Run: headless pygame with SDL's dummy video driver; simulated clock (each Clock.tick advances the game by its frame time, no real sleeping); random seed 0; keys injected as events and as key.get_pressed() state; no mouse input.
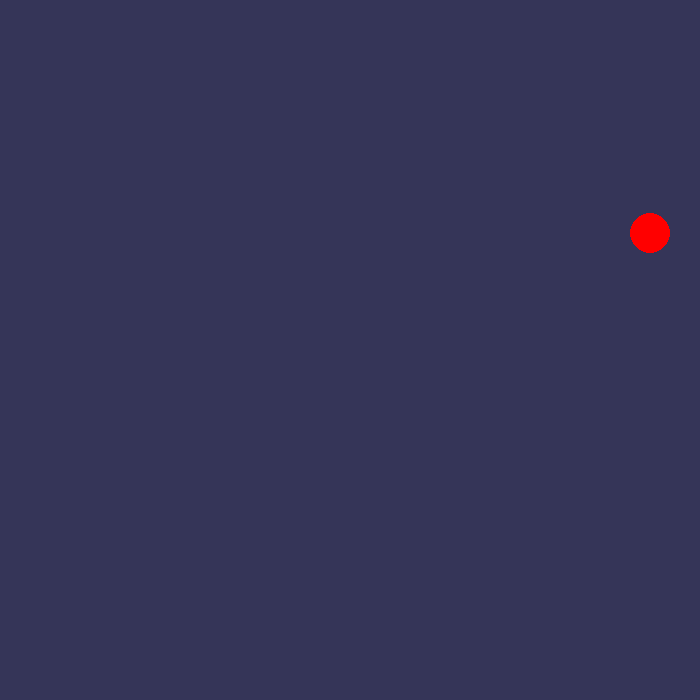
Frame 1 of 4 · flips 1–60 · no input
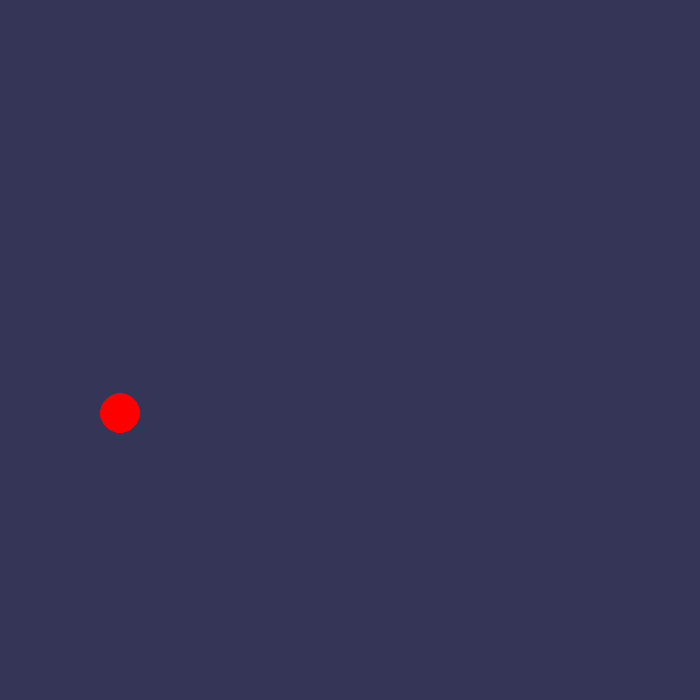
Frame 2 of 4 · flips 61–180 · tapped SPACE, RETURN · held RIGHT (→), D
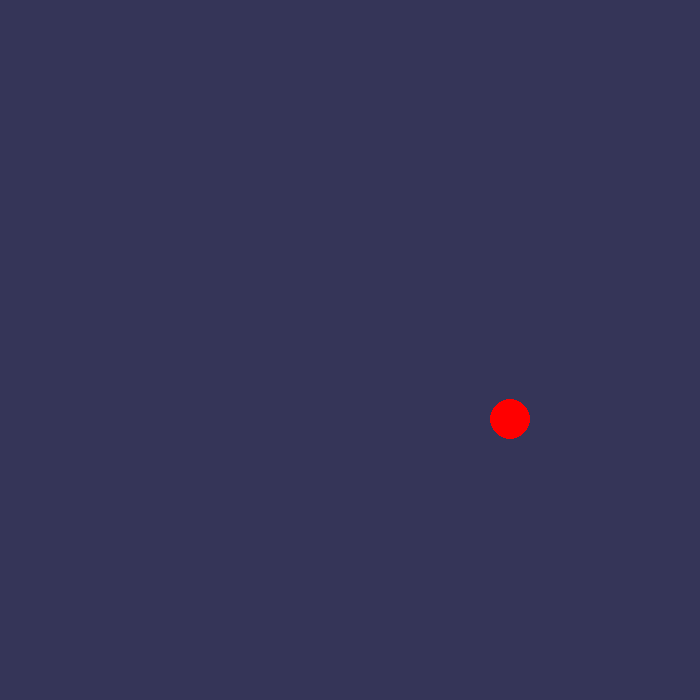
Frame 3 of 4 · flips 181–300 · held DOWN (↓), S
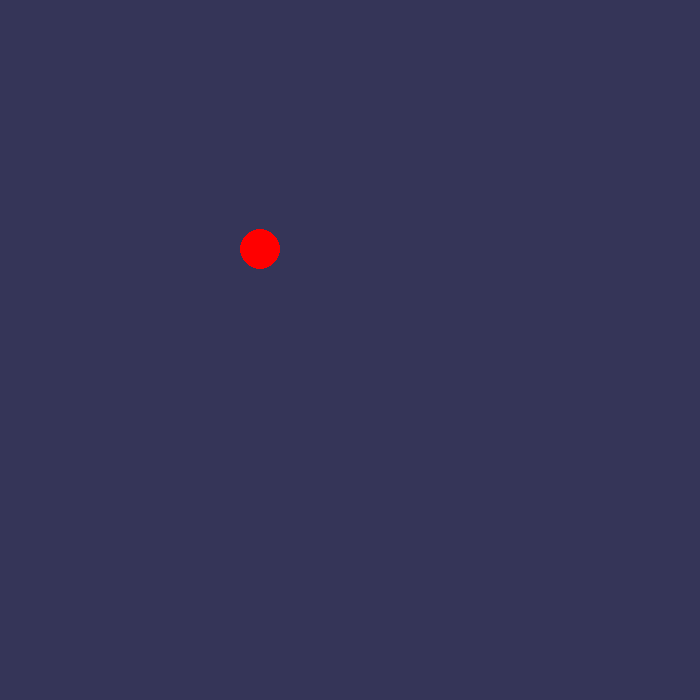
Frame 4 of 4 · flips 301–420 · held LEFT (←), A, UP (↑), W

The pygame program that drew these frames:

import math
import pygame
from pygame import Vector2

width = 700
height = 700
pygame.init()
screen = pygame.display.set_mode((width, height))
clock = pygame.time.Clock()

class Ball:
    def __init__(self):
        self.position = Vector2(width / 2, height / 2)
        self.color = (255, 0, 0) 
        self.gravity = Vector2(0, 0.1) 
        self.velocity = Vector2(5, -5) 
        self.radius = 20 

    def update(self):
        self.velocity += self.gravity 
        self.position += self.velocity

        if self.position.x - self.radius < 0 or self.position.x + self.radius > width:
            self.velocity.x *= -1  
        if self.position.y - self.radius < 0 or self.position.y + self.radius > height:
            self.velocity.y *= -1  

    def draw(self):
        
        pygame.draw.circle(screen, self.color, (int(self.position.x), int(self.position.y)), self.radius)


ball = Ball()  

while True:  
    for event in pygame.event.get(): 
        if event.type == pygame.QUIT:  
            pygame.quit()  
            exit()  

    screen.fill((53, 53, 88))  
    ball.update()  
    ball.draw()  

    pygame.display.flip()  
    clock.tick(60)  
